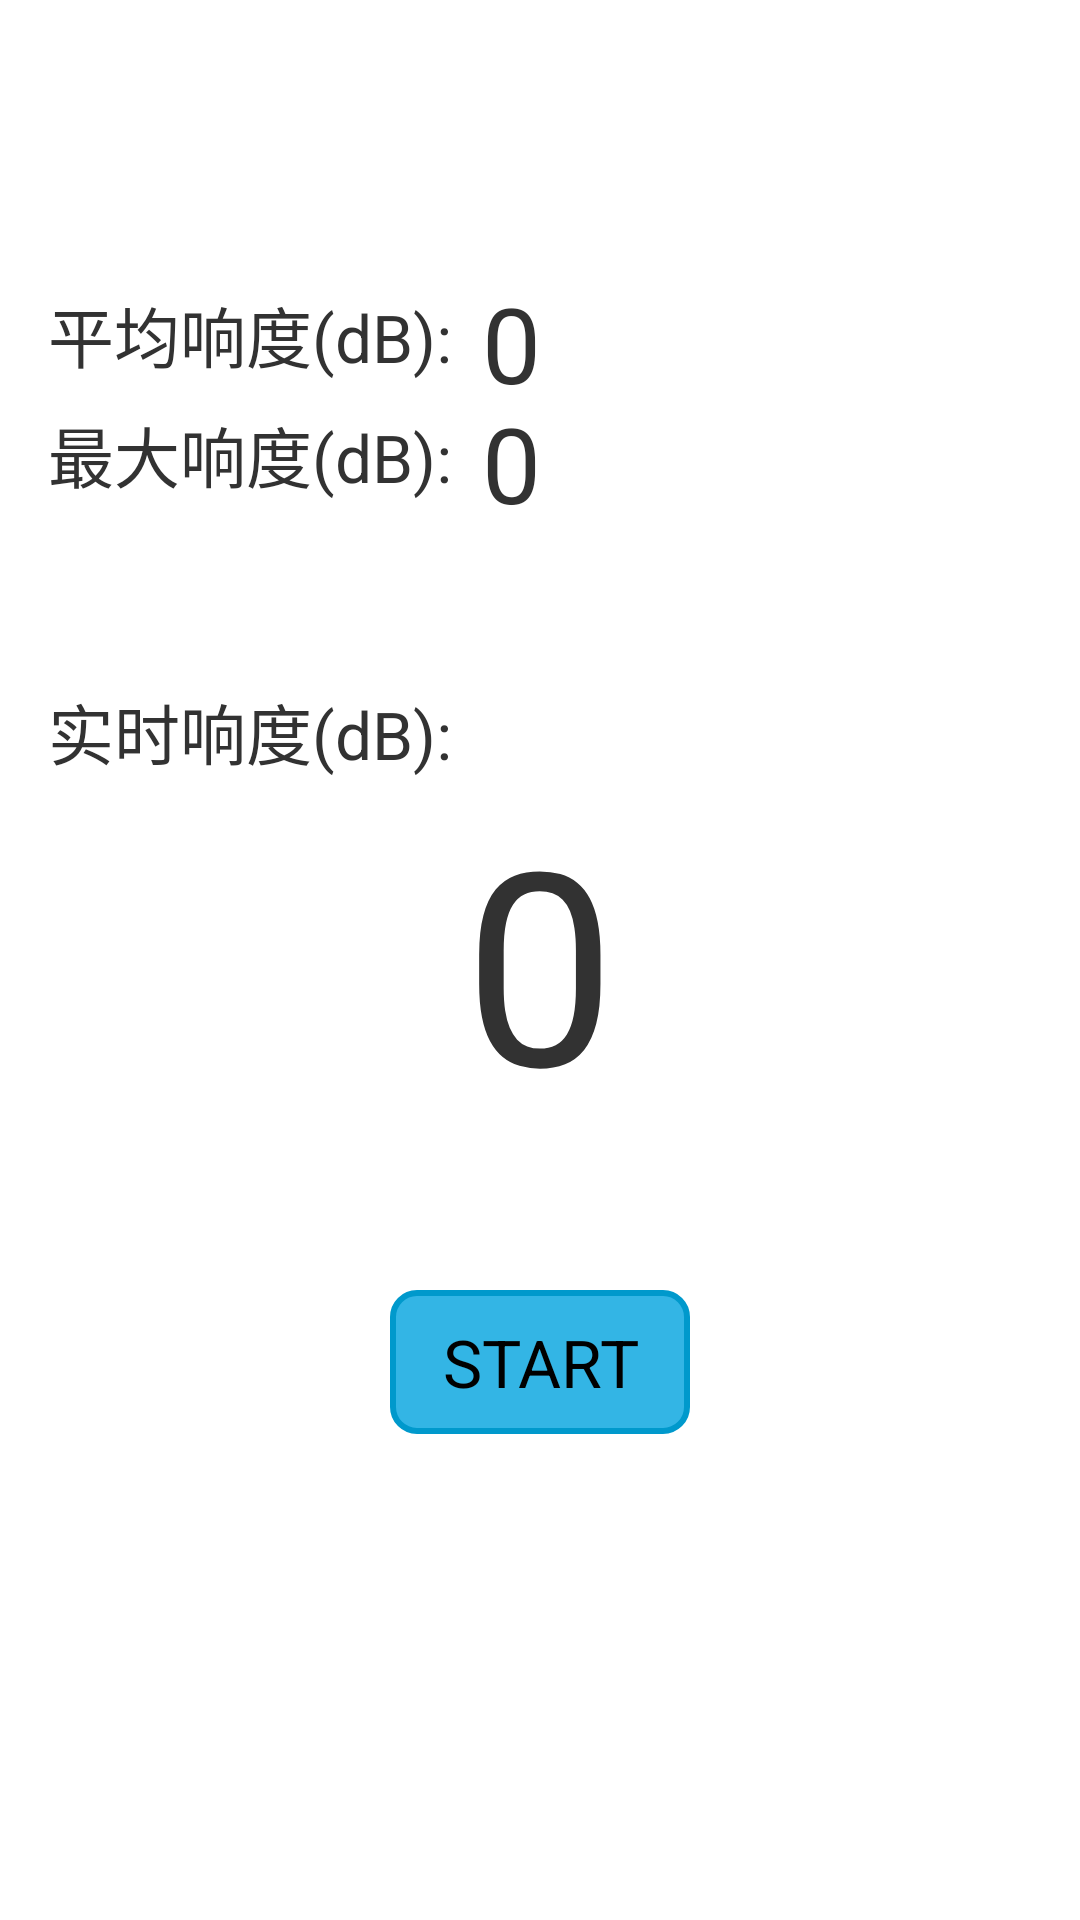

Reconstruct the res/layout file that produces this screen, plus the resources it refers to.
<!-- AndroidManifest.xml: application theme AppTheme -->
<!-- res/layout/main_layout.xml -->
<RelativeLayout
    xmlns:android="http://schemas.android.com/apk/res/android"
    android:layout_width="match_parent"
    android:layout_height="match_parent">

    <TextView
        android:layout_width="wrap_content"
        android:layout_height="wrap_content"
        android:textSize="22sp"
        android:paddingLeft="@dimen/activity_horizontal_margin"
        android:text="实时响度(dB):"
        android:id="@+id/real"
        android:layout_above="@+id/realTimeDb"/>
    <TextView
        android:text="0"
        android:textSize="90sp"
        android:layout_width="wrap_content"
        android:layout_height="wrap_content"
        android:id="@+id/realTimeDb"
        android:layout_centerInParent="true"/>
    <TextView
        android:layout_width="wrap_content"
        android:layout_height="wrap_content"
        android:paddingLeft="@dimen/activity_horizontal_margin"
        android:textSize="22sp"
        android:text="平均响度(dB):"
        android:id="@+id/average"
        android:layout_alignBottom="@+id/averageDb" android:layout_marginBottom="10dp"/>
    <TextView
        android:layout_width="wrap_content"
        android:layout_height="wrap_content"
        android:textSize="@dimen/db_result"
        android:text="0"
        android:id="@+id/averageDb"
        android:layout_above="@+id/real"
        android:layout_toRightOf="@+id/average" android:layout_marginLeft="10dp"
        android:layout_marginBottom="90dp"/>
    <TextView
        android:layout_width="wrap_content"
        android:layout_height="wrap_content"
        android:paddingLeft="@dimen/activity_horizontal_margin"
        android:textSize="22sp"
        android:id="@+id/max"
        android:text="最大响度(dB):"
        android:layout_alignBottom="@+id/maxDb" android:layout_marginBottom="10dp"/>
    <TextView
        android:layout_width="wrap_content"
        android:layout_height="wrap_content"
        android:textSize="@dimen/db_result"
        android:text="0"
        android:id="@+id/maxDb"
        android:layout_above="@+id/real" android:layout_toRightOf="@+id/max"
        android:layout_marginLeft="10dp" android:layout_marginBottom="50dp"/>
    <ToggleButton
        android:layout_width="100dp"
        android:layout_height="wrap_content"
        android:id="@+id/sampleBtn"
        android:textOn="@string/db_start_sample" android:textSize="22sp"
        android:checked="true"
        android:background="@drawable/toogle_selector"
        android:layout_below="@+id/realTimeDb" android:layout_marginTop="50dp" android:layout_centerHorizontal="true"
        />
    <RelativeLayout
        android:layout_width="match_parent"
        android:layout_height="wrap_content"
        android:id="@+id/layout"
        android:layout_alignParentBottom="true">
    </RelativeLayout>

</RelativeLayout>
<!-- resources referenced by this layout -->
<resources>
  <dimen name="activity_horizontal_margin">16dp</dimen>
  <dimen name="db_result">35sp</dimen>
  <!-- drawable toogle_selector (drawable) -->
  <?xml version="1.0" encoding="utf-8"?>
  <selector xmlns:android="http://schemas.android.com/apk/res/android">
      <item android:state_checked="true">
          <shape>
              
              <solid android:color="@android:color/holo_blue_light" />
              
              <stroke
                      android:width="2dp"
                      android:color="@android:color/holo_blue_dark"/>
              
              <corners
                      android:radius="8dp" />
          </shape>
      </item>
      <item android:state_checked="false">
          <shape>
              <solid android:color="@android:color/holo_red_light" />
              <stroke
                      android:width="2dp"
                      android:color="@android:color/holo_red_dark"/>
              <corners
                      android:radius="8dp" />
          </shape>
      </item>
  </selector>
  <string name="db_start_sample">START</string>
  <style name="AppTheme" parent="android:Theme.Holo.Light">
          
      </style>
</resources>
